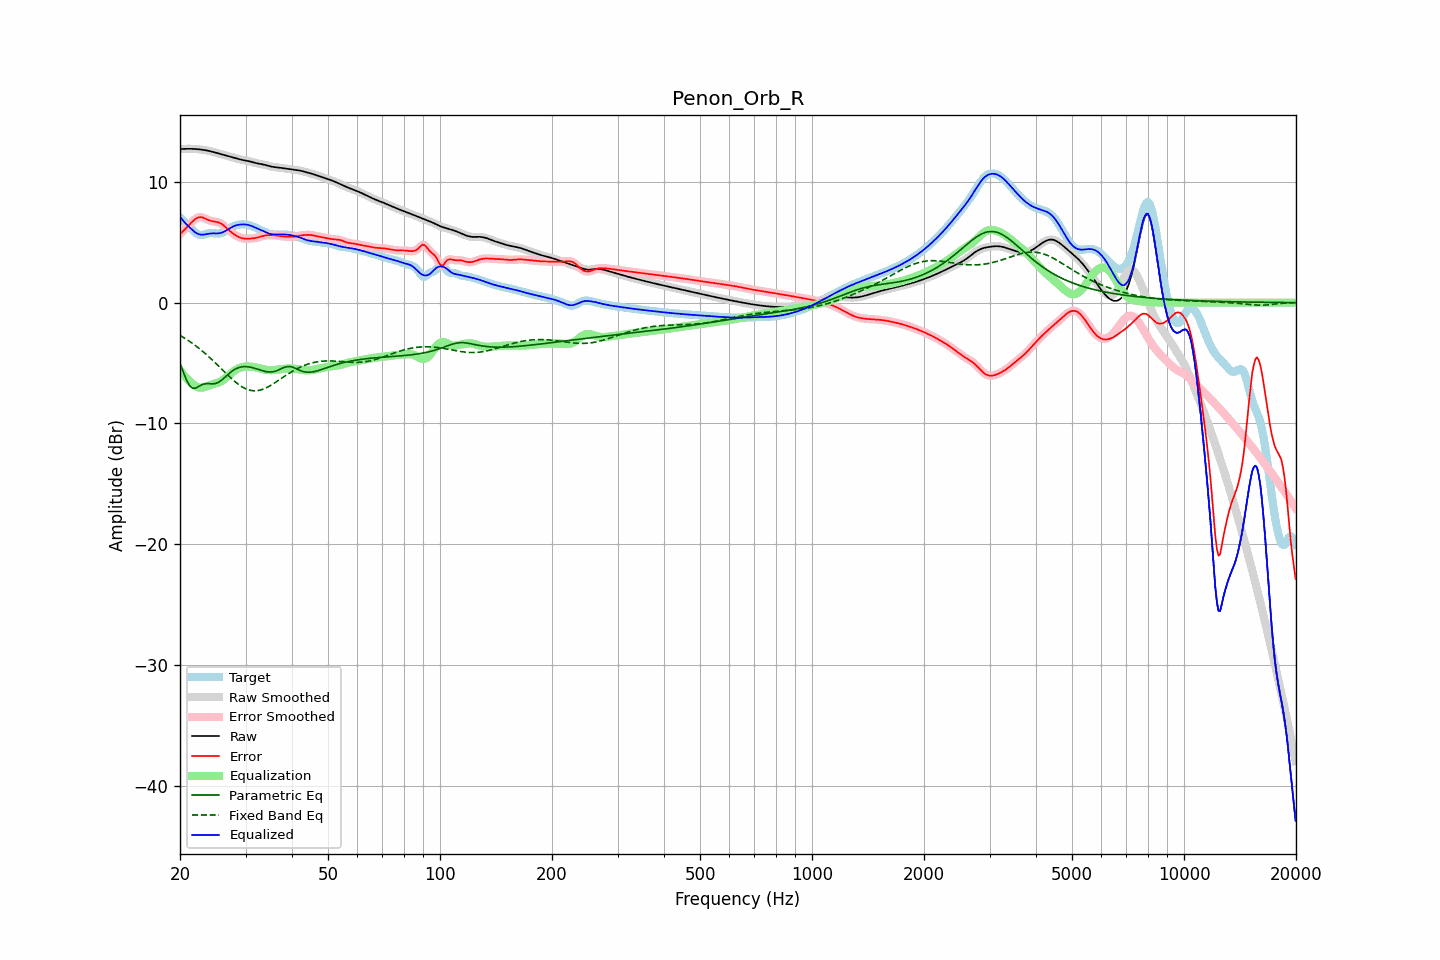

The table this chart was drawn from, first rows:
frequency, raw, error, smoothed, error_smoothed, equalization, parametric_eq, fixed_band_eq, equalized_raw, equalized_smoothed, target
20.00, 12.71, 5.65, 12.71, 5.65, -5.60, -5.04, -2.72, 7.12, 7.12, 7.06
20.20, 12.72, 5.79, 12.72, 5.79, -5.78, -5.39, -2.79, 6.94, 6.94, 6.93
20.40, 12.73, 5.93, 12.73, 5.93, -5.94, -5.73, -2.87, 6.78, 6.78, 6.80
20.61, 12.73, 6.07, 12.73, 6.07, -6.10, -6.07, -2.95, 6.63, 6.63, 6.66
20.81, 12.73, 6.20, 12.73, 6.20, -6.25, -6.40, -3.04, 6.48, 6.48, 6.53
21.02, 12.74, 6.34, 12.74, 6.34, -6.39, -6.64, -3.13, 6.35, 6.35, 6.40
21.23, 12.74, 6.48, 12.74, 6.48, -6.51, -6.89, -3.21, 6.22, 6.22, 6.26
21.44, 12.73, 6.62, 12.73, 6.62, -6.63, -6.99, -3.31, 6.11, 6.11, 6.12
21.66, 12.73, 6.75, 12.73, 6.75, -6.75, -7.10, -3.40, 5.98, 5.98, 5.99
21.87, 12.73, 6.87, 12.72, 6.86, -6.86, -7.08, -3.50, 5.87, 5.87, 5.86
22.09, 12.72, 6.96, 12.72, 6.96, -6.94, -7.06, -3.60, 5.77, 5.77, 5.76
22.31, 12.71, 7.03, 12.71, 7.03, -7.00, -6.99, -3.70, 5.70, 5.70, 5.67
22.54, 12.69, 7.07, 12.69, 7.07, -7.04, -6.91, -3.80, 5.65, 5.65, 5.62
22.76, 12.68, 7.08, 12.68, 7.08, -7.05, -6.84, -3.91, 5.63, 5.63, 5.60
22.99, 12.66, 7.05, 12.66, 7.05, -7.03, -6.78, -4.02, 5.63, 5.63, 5.61
23.22, 12.64, 7.00, 12.64, 7.00, -7.00, -6.74, -4.13, 5.64, 5.64, 5.64
23.45, 12.61, 6.94, 12.61, 6.94, -6.95, -6.71, -4.25, 5.66, 5.66, 5.68
23.69, 12.59, 6.88, 12.59, 6.88, -6.90, -6.71, -4.37, 5.69, 5.69, 5.71
23.92, 12.56, 6.82, 12.56, 6.82, -6.85, -6.71, -4.49, 5.71, 5.71, 5.74
24.16, 12.53, 6.77, 12.53, 6.78, -6.80, -6.72, -4.61, 5.73, 5.73, 5.76
24.40, 12.50, 6.74, 12.50, 6.74, -6.77, -6.73, -4.73, 5.73, 5.73, 5.76
24.65, 12.46, 6.72, 12.46, 6.72, -6.73, -6.72, -4.86, 5.73, 5.73, 5.74
24.89, 12.42, 6.70, 12.42, 6.70, -6.70, -6.70, -4.99, 5.73, 5.73, 5.73
25.14, 12.39, 6.67, 12.39, 6.67, -6.66, -6.65, -5.12, 5.73, 5.73, 5.72
25.39, 12.35, 6.64, 12.35, 6.63, -6.61, -6.60, -5.25, 5.74, 5.74, 5.71
25.65, 12.31, 6.58, 12.31, 6.58, -6.55, -6.51, -5.38, 5.76, 5.76, 5.73
25.91, 12.27, 6.50, 12.27, 6.50, -6.48, -6.41, -5.51, 5.79, 5.79, 5.77
26.16, 12.24, 6.41, 12.24, 6.40, -6.39, -6.29, -5.64, 5.85, 5.85, 5.83
26.43, 12.20, 6.30, 12.20, 6.30, -6.29, -6.18, -5.77, 5.91, 5.91, 5.90
26.69, 12.16, 6.17, 12.16, 6.18, -6.18, -6.05, -5.90, 5.99, 5.99, 5.99
26.96, 12.13, 6.05, 12.13, 6.05, -6.06, -5.93, -6.03, 6.07, 6.07, 6.08
27.23, 12.09, 5.93, 12.09, 5.93, -5.94, -5.82, -6.16, 6.15, 6.15, 6.16
27.50, 12.06, 5.82, 12.06, 5.82, -5.83, -5.71, -6.28, 6.23, 6.23, 6.24
27.77, 12.02, 5.71, 12.02, 5.71, -5.72, -5.62, -6.40, 6.30, 6.30, 6.31
28.05, 11.98, 5.62, 11.98, 5.62, -5.63, -5.53, -6.52, 6.36, 6.36, 6.36
28.33, 11.94, 5.54, 11.94, 5.54, -5.54, -5.46, -6.63, 6.40, 6.40, 6.41
28.62, 11.91, 5.47, 11.91, 5.47, -5.47, -5.40, -6.73, 6.44, 6.44, 6.44
28.90, 11.87, 5.41, 11.87, 5.41, -5.41, -5.36, -6.83, 6.46, 6.46, 6.46
29.19, 11.84, 5.36, 11.84, 5.36, -5.36, -5.33, -6.92, 6.47, 6.47, 6.48
29.48, 11.81, 5.32, 11.81, 5.33, -5.33, -5.31, -7.00, 6.48, 6.48, 6.48
29.78, 11.78, 5.30, 11.78, 5.30, -5.31, -5.30, -7.08, 6.48, 6.48, 6.48
30.08, 11.76, 5.29, 11.76, 5.29, -5.29, -5.30, -7.14, 6.46, 6.46, 6.47
30.38, 11.73, 5.29, 11.73, 5.29, -5.29, -5.31, -7.20, 6.45, 6.45, 6.44
30.68, 11.71, 5.30, 11.70, 5.30, -5.29, -5.33, -7.24, 6.42, 6.41, 6.41
30.99, 11.67, 5.31, 11.67, 5.30, -5.30, -5.35, -7.27, 6.37, 6.37, 6.37
31.30, 11.64, 5.32, 11.64, 5.32, -5.31, -5.39, -7.29, 6.32, 6.32, 6.32
31.61, 11.60, 5.33, 11.60, 5.33, -5.34, -5.42, -7.30, 6.26, 6.26, 6.26
31.93, 11.56, 5.35, 11.56, 5.36, -5.36, -5.46, -7.30, 6.20, 6.20, 6.21
32.24, 11.53, 5.38, 11.53, 5.38, -5.39, -5.50, -7.29, 6.14, 6.14, 6.15
32.57, 11.50, 5.42, 11.51, 5.42, -5.42, -5.55, -7.27, 6.08, 6.08, 6.09
32.89, 11.48, 5.46, 11.48, 5.46, -5.46, -5.59, -7.24, 6.02, 6.02, 6.03
33.22, 11.46, 5.49, 11.46, 5.50, -5.49, -5.63, -7.20, 5.97, 5.97, 5.96
33.55, 11.43, 5.53, 11.43, 5.53, -5.52, -5.67, -7.15, 5.91, 5.91, 5.90
33.89, 11.40, 5.56, 11.40, 5.56, -5.55, -5.70, -7.09, 5.85, 5.85, 5.84
34.23, 11.36, 5.58, 11.36, 5.58, -5.57, -5.73, -7.03, 5.79, 5.79, 5.78
34.57, 11.32, 5.59, 11.32, 5.59, -5.59, -5.74, -6.96, 5.74, 5.74, 5.73
34.92, 11.29, 5.59, 11.29, 5.59, -5.59, -5.75, -6.89, 5.70, 5.70, 5.69
35.27, 11.26, 5.59, 11.26, 5.59, -5.59, -5.74, -6.81, 5.67, 5.67, 5.67
35.62, 11.23, 5.59, 11.24, 5.59, -5.58, -5.72, -6.72, 5.65, 5.65, 5.65
35.97, 11.22, 5.58, 11.22, 5.57, -5.57, -5.69, -6.64, 5.65, 5.65, 5.64
... 635 more rows
